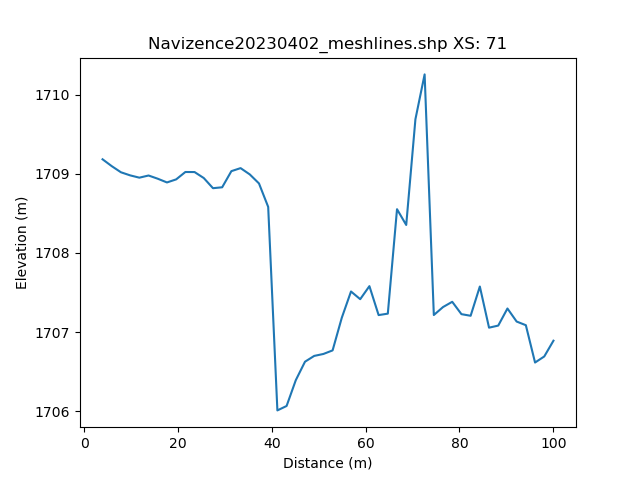

The file beside this chart, header and first rows:
, h_distance, Elevation
0, 0.0, 
1, 0.9904, 
2, 1.981, 
3, 2.971, 1709
4, 3.961, 1709
5, 4.952, 1709
6, 5.942, 1709
7, 6.933, 1709
8, 7.923, 1709
9, 8.913, 1709
10, 9.904, 1709
11, 10.89, 1709
12, 11.88, 1709
13, 12.87, 1709
14, 13.87, 1709
15, 14.86, 1709
16, 15.85, 1709
17, 16.84, 1709
18, 17.83, 1709
19, 18.82, 1709
20, 19.81, 1709
21, 20.8, 1709
22, 21.79, 1709
23, 22.78, 1709
24, 23.77, 1709
25, 24.76, 1709
26, 25.75, 1709
27, 26.74, 1709
28, 27.73, 1709
29, 28.72, 1709
30, 29.71, 1709
31, 30.7, 1709
32, 31.69, 1709
33, 32.68, 1709
34, 33.67, 1709
35, 34.66, 1709
36, 35.65, 1709
37, 36.64, 1709
38, 37.63, 1709
39, 38.62, 1709
40, 39.61, 1709
41, 40.6, 1706
42, 41.6, 1706
43, 42.59, 1706
44, 43.58, 1706
45, 44.57, 1706
46, 45.56, 1706
47, 46.55, 1707
48, 47.54, 1707
49, 48.53, 1707
50, 49.52, 1707
51, 50.51, 1707
52, 51.5, 1707
53, 52.49, 1707
54, 53.48, 1707
55, 54.47, 1707
56, 55.46, 1707
57, 56.45, 1708
58, 57.44, 1708
59, 58.43, 1707
... 42 more rows
